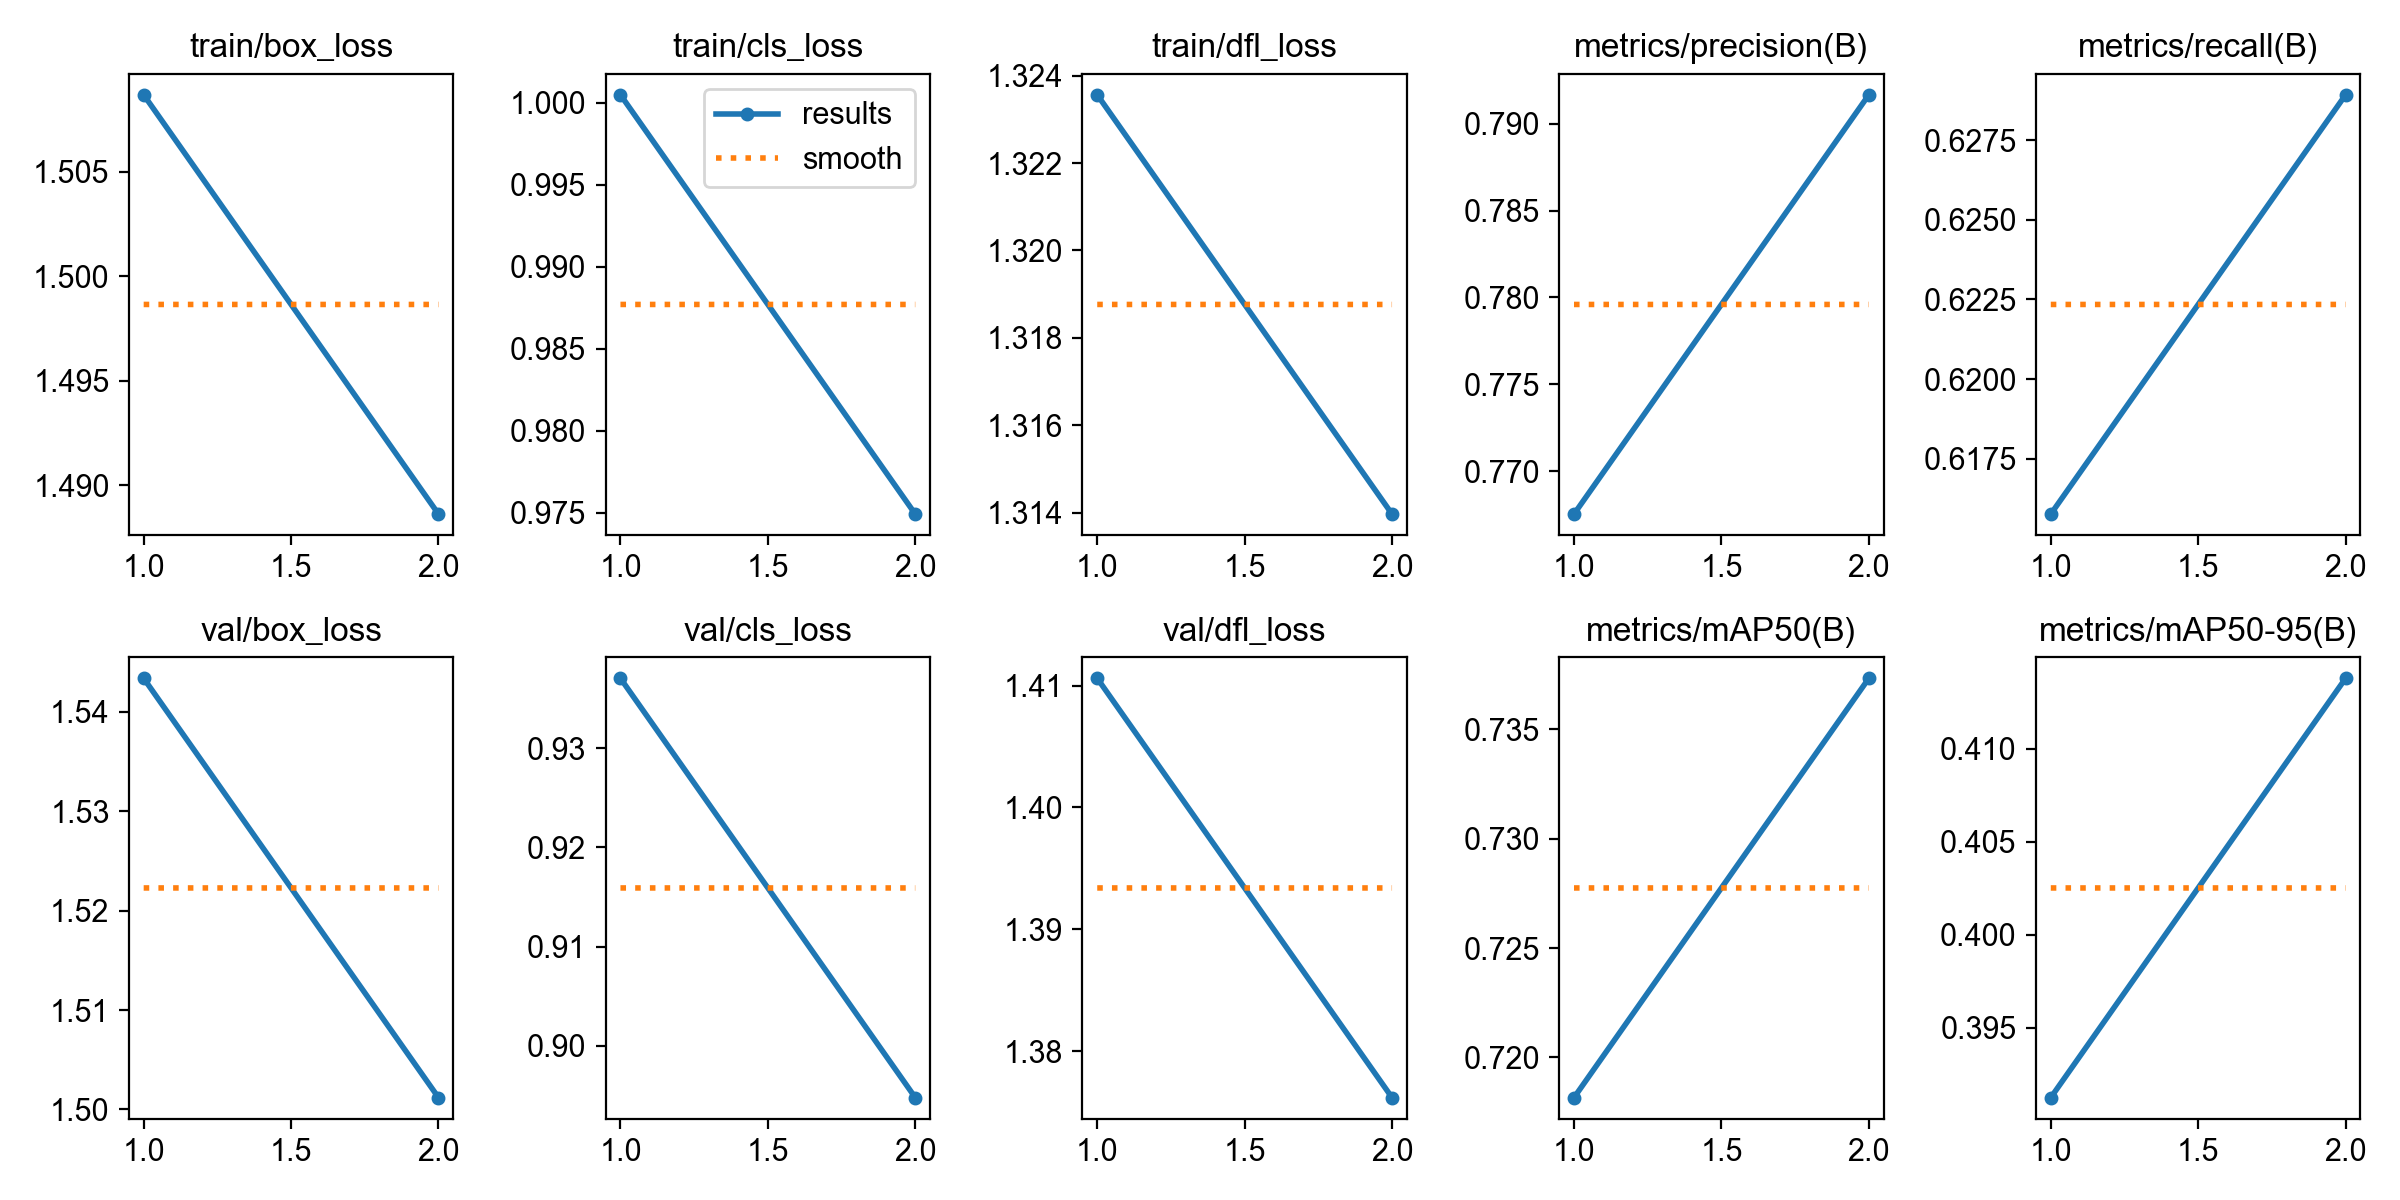

Values plotted in this chart, from the file beside it:
epoch, time, train/box_loss, train/cls_loss, train/dfl_loss, metrics/precision(B), metrics/recall(B), metrics/mAP50(B), metrics/mAP50-95(B), val/box_loss, val/cls_loss, val/dfl_loss, lr/pg0, lr/pg1, lr/pg2
1, 160.8, 1.509, 1, 1.324, 0.7675, 0.6158, 0.7182, 0.3913, 1.543, 0.9371, 1.411, 0.0006663, 0.0006663, 0.0006663
2, 305.2, 1.489, 0.9749, 1.314, 0.7917, 0.6289, 0.7373, 0.4138, 1.501, 0.8948, 1.376, 0.0006732, 0.0006732, 0.0006732
